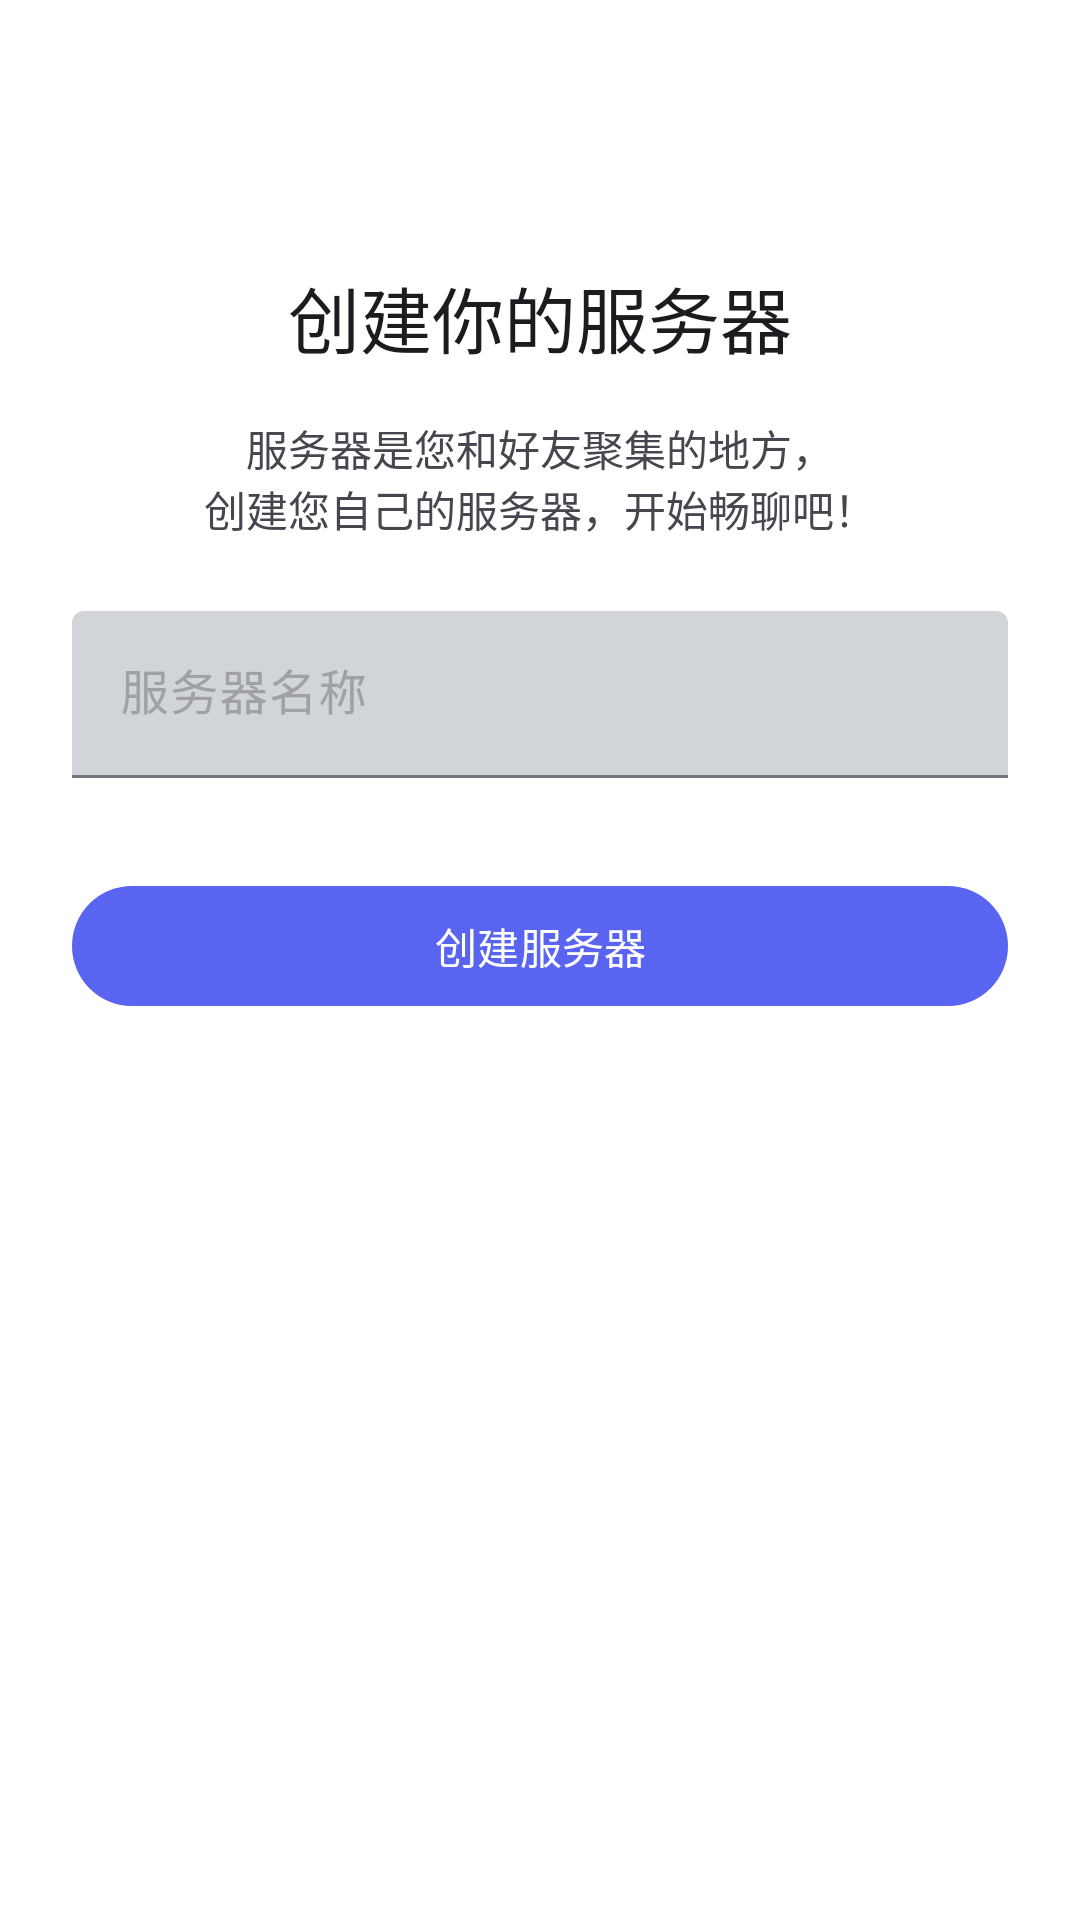

Android layout source for this screen:
<!-- AndroidManifest.xml: application theme Theme.SyncChord -->
<!-- res/layout/fragment_create_workspace.xml -->
<?xml version="1.0" encoding="utf-8"?>
<layout xmlns:android="http://schemas.android.com/apk/res/android"
    xmlns:app="http://schemas.android.com/apk/res-auto">

    <data>

    </data>

    <androidx.constraintlayout.widget.ConstraintLayout
        topSystemWindowInsets="@{true}"
        android:layout_width="match_parent"
        android:layout_height="match_parent"
        android:background="@color/color_surface"
        android:clickable="true"
        android:focusable="true"
        android:focusableInTouchMode="true">

        <com.google.android.material.appbar.MaterialToolbar
            android:id="@+id/toolbar"
            android:layout_width="0dp"
            android:layout_height="wrap_content"
            app:layout_constraintEnd_toEndOf="parent"
            app:layout_constraintStart_toStartOf="parent"
            app:layout_constraintTop_toTopOf="parent"
            app:navigationIcon="@drawable/ic_baseline_arrow_back_24" />

        <TextView
            android:id="@+id/tv_title"
            android:layout_width="wrap_content"
            android:layout_height="wrap_content"
            android:layout_marginTop="24dp"
            android:text="@string/text_create_service_title"
            android:textAppearance="?attr/textAppearanceHeadlineSmall"
            app:layout_constraintEnd_toEndOf="parent"
            app:layout_constraintHorizontal_bias="0.5"
            app:layout_constraintStart_toStartOf="parent"
            app:layout_constraintTop_toBottomOf="@id/toolbar" />

        <TextView
            android:id="@+id/tv_description"
            android:layout_width="wrap_content"
            android:layout_height="wrap_content"
            android:layout_marginTop="16dp"
            android:gravity="center"
            android:text="@string/text_create_service_des"
            app:layout_constraintEnd_toEndOf="parent"
            app:layout_constraintHorizontal_bias="0.5"
            app:layout_constraintStart_toStartOf="parent"
            app:layout_constraintTop_toBottomOf="@id/tv_title" />

        <com.google.android.material.textfield.TextInputLayout
            android:id="@+id/textInputLayout"
            style="?attr/textInputFilledStyle"
            android:layout_width="0dp"
            android:layout_height="wrap_content"
            android:layout_marginHorizontal="24dp"
            android:layout_marginTop="24dp"
            android:hint="@string/text_service_name_hint"
            app:boxBackgroundColor="@color/color_divider"
            app:layout_constraintEnd_toEndOf="parent"
            app:layout_constraintHorizontal_bias="0.5"
            app:layout_constraintStart_toStartOf="parent"
            app:layout_constraintTop_toBottomOf="@id/tv_description">

            <com.google.android.material.textfield.TextInputEditText
                android:id="@+id/et_service_name"
                android:layout_width="match_parent"
                android:layout_height="wrap_content" />

        </com.google.android.material.textfield.TextInputLayout>

        <com.google.android.material.button.MaterialButton
            android:id="@+id/btn_create_service"
            android:layout_width="0dp"
            android:layout_height="wrap_content"
            android:layout_marginHorizontal="24dp"
            android:layout_marginTop="32dp"
            android:text="@string/text_create_service"
            app:layout_constraintEnd_toEndOf="parent"
            app:layout_constraintHorizontal_bias="0.5"
            app:layout_constraintStart_toStartOf="parent"
            app:layout_constraintTop_toBottomOf="@+id/textInputLayout" />

    </androidx.constraintlayout.widget.ConstraintLayout>
</layout>
<!-- resources referenced by this layout -->
<resources>
  <color name="color_divider">#d1d4d8</color>
  <color name="color_surface">@color/white</color>
  <string name="text_create_service">创建服务器</string>
  <string name="text_create_service_des">服务器是您和好友聚集的地方，\n创建您自己的服务器，开始畅聊吧！</string>
  <string name="text_create_service_title">创建你的服务器</string>
  <string name="text_service_name_hint">服务器名称</string>
  <style name="Theme.SyncChord" parent="Theme.Material3.DayNight.NoActionBar">
          
          <item name="colorPrimary">@color/color_primary</item>
          <item name="colorPrimaryVariant">@color/purple_700</item>
          <item name="colorOnPrimary">@color/white</item>
          
          <item name="colorSecondary">@color/teal_200</item>
          <item name="colorSecondaryVariant">@color/teal_700</item>
          <item name="colorOnSecondary">@color/black</item>
          
          <item name="android:statusBarColor">@android:color/transparent</item>
  
          
          <item name="android:windowLightStatusBar">?attr/isLightTheme</item>
          
          <item name="android:colorBackground">@color/color_background</item>
          
          <item name="colorSurface">@color/color_surface</item>
          
          <item name="colorSurfaceContainer">@color/color_bottom_navi</item>
          
          <item name="colorSecondaryContainer">@color/color_primary80</item>
          
          <item name="colorOnSurfaceVariant">@color/color_icon_normal</item>
          
          <item name="colorOnSecondaryContainer">@color/color_icon_selected</item>
      </style>
  <color name="white">#FFFFFFFF</color>
  <color name="color_primary">#5965f1</color>
  <color name="purple_700">#FF3700B3</color>
  <color name="teal_200">#FF03DAC5</color>
  <color name="teal_700">#FF018786</color>
  <color name="black">#FF000000</color>
  <color name="color_background">#eaedef</color>
  <color name="color_bottom_navi">#f2f3f5</color>
  <color name="color_primary80">#805965f1</color>
  <color name="color_icon_normal">#9fa1a6</color>
  <color name="color_icon_selected">#060607</color>
</resources>
